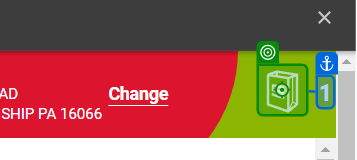
Task: Test Automation Project
Workflow: TestCase1_ValidateCart

Step 1: click

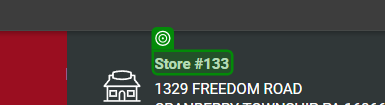
Step 2: get-text from 'Store #133'

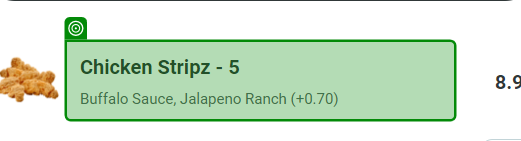
Step 3: get-text from 'Chicken Stripz'

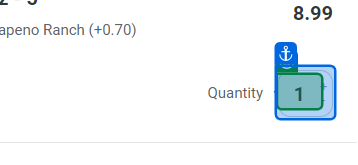
Step 4: get-text

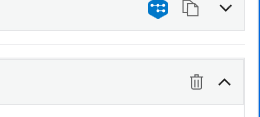
Step 5: get-text from '8.99'

Step 6: get-text from 'Store #133' (same screen as step 2)

Step 7: get-text from 'Chicken Stripz' (same screen as step 3)

Step 8: get-text (same screen as step 4)

Step 9: get-text from '8.99' (same screen as step 5)